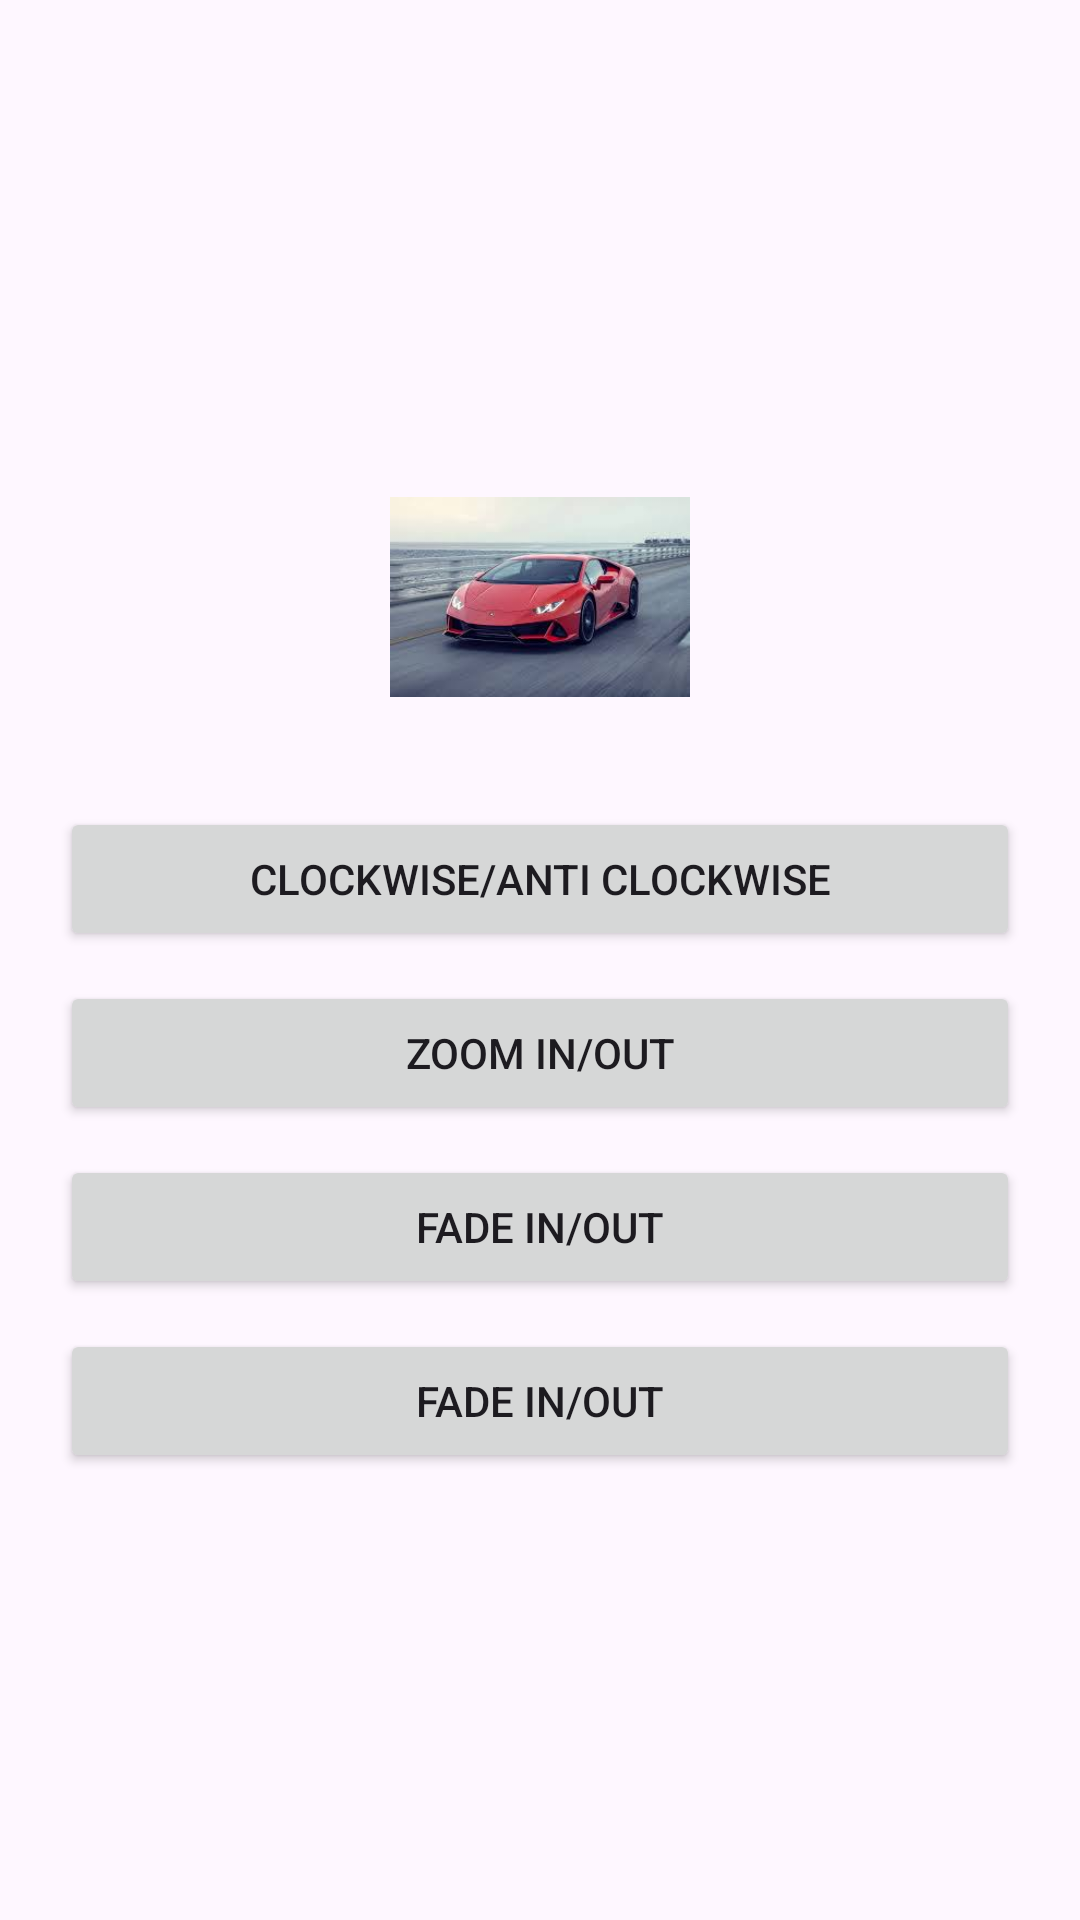

The Android layout XML behind this screen, and the referenced resources:
<!-- AndroidManifest.xml: application theme Theme.Mad_prac2 -->
<!-- res/layout/activity_main9.xml -->
<?xml version="1.0" encoding="utf-8"?>
<LinearLayout xmlns:android="http://schemas.android.com/apk/res/android"
    android:layout_width="match_parent"
    android:layout_height="match_parent"
    android:gravity="center"
    android:orientation="vertical"
    android:padding="20dp">

    <ImageView
        android:id="@+id/imageView"
        android:layout_width="100dp"
        android:layout_height="100dp"
        android:src="@drawable/img" />

    <Button
        android:id="@+id/btnRotate"
        android:layout_width="match_parent"
        android:layout_height="wrap_content"
        android:text="Clockwise/Anti Clockwise"
        android:layout_marginTop="20dp"/>

    <Button
        android:id="@+id/btnZoom"
        android:layout_width="match_parent"
        android:layout_height="wrap_content"
        android:text="Zoom In/Out"
        android:layout_marginTop="10dp"/>

    <Button
        android:id="@+id/btnFade"
        android:layout_width="match_parent"
        android:layout_height="wrap_content"
        android:text="Fade In/Out"
        android:layout_marginTop="10dp"/>

    <Button
        android:id="@+id/btn5"
        android:layout_width="match_parent"
        android:layout_height="wrap_content"
        android:text="Fade In/Out"
        android:layout_marginTop="10dp"/>
</LinearLayout>
<!-- resources referenced by this layout -->
<resources>
  <!-- drawable img: png bitmap (drawable, 77667 bytes) -->
  <style name="Theme.Mad_prac2" parent="Base.Theme.Mad_prac2" />
  <style name="Base.Theme.Mad_prac2" parent="Theme.Material3.DayNight.NoActionBar">
          
          
      </style>
</resources>
